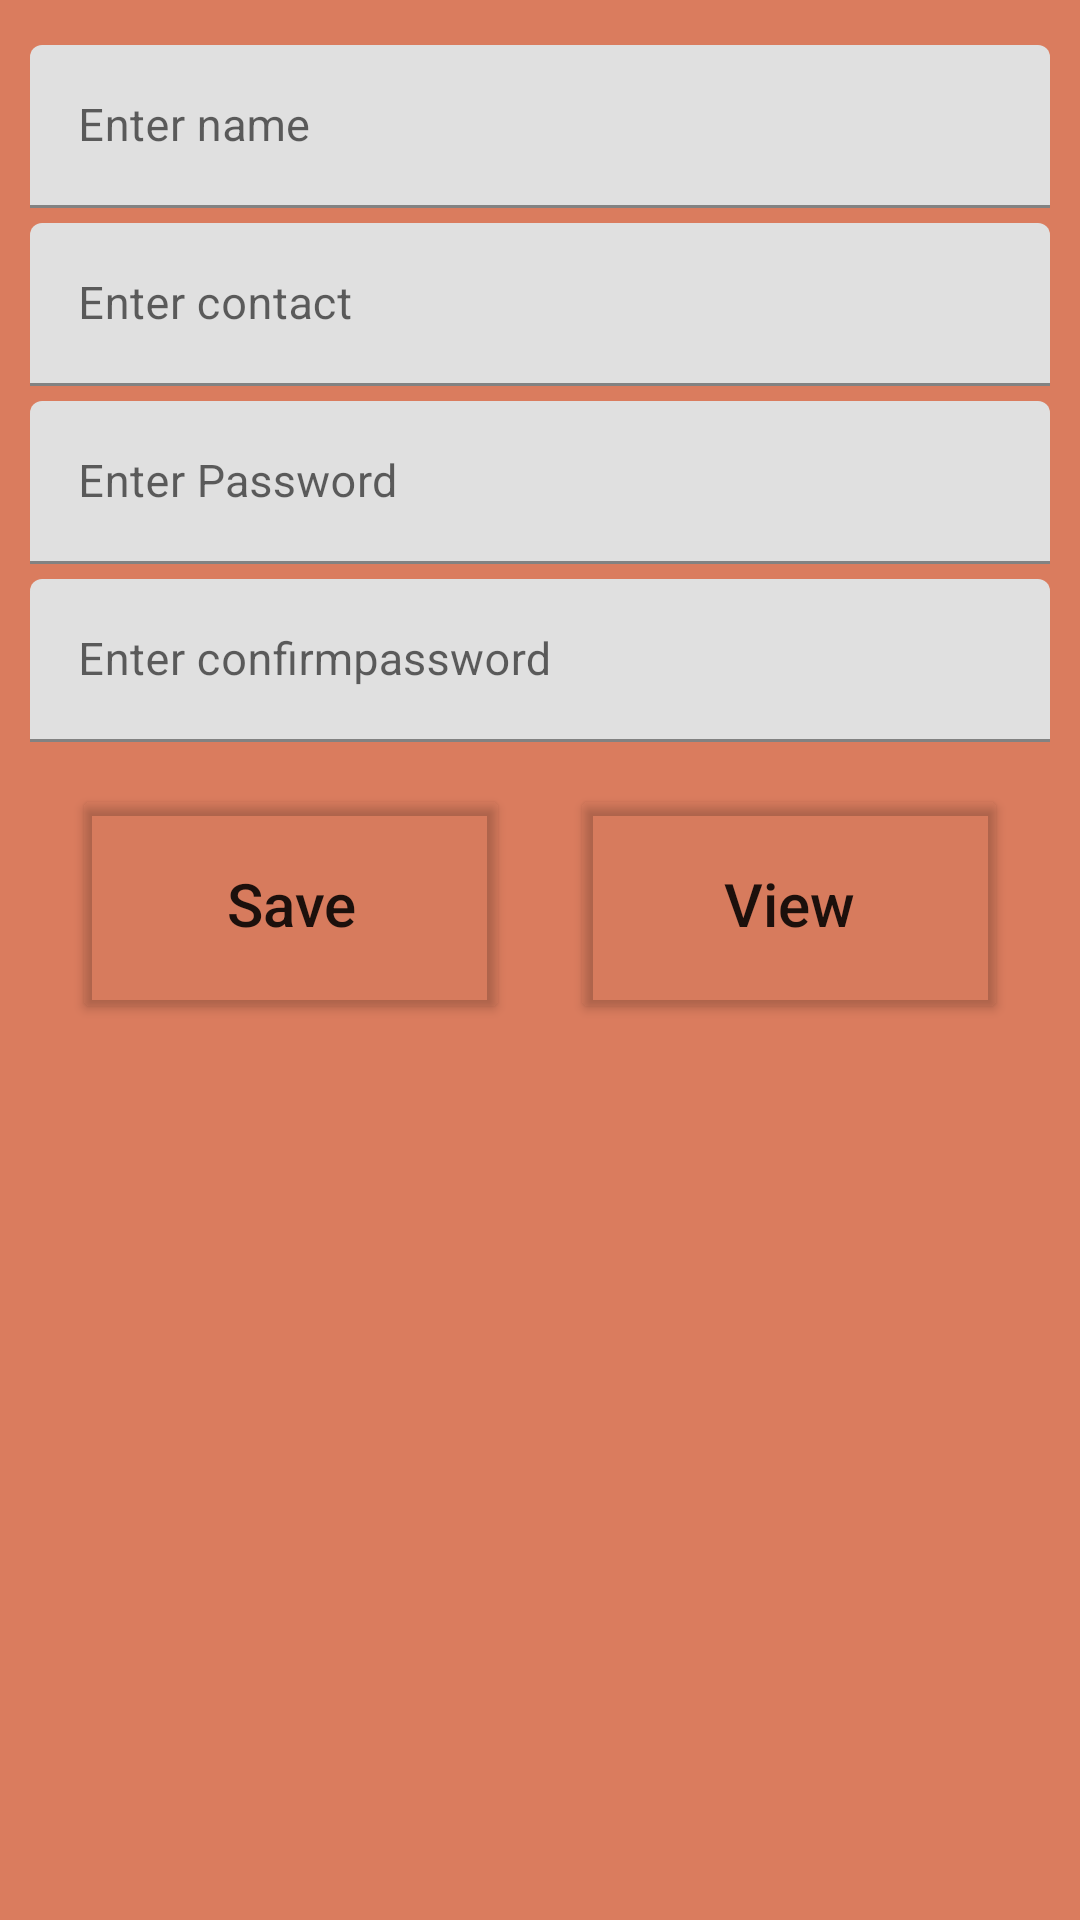

Here is an Android app screen rendered from its layout file. Give the layout XML and the strings, colors and styles it references.
<!-- AndroidManifest.xml: application theme Theme.DatabaseC -->
<!-- res/layout/activity_adduser.xml -->
<?xml version="1.0" encoding="utf-8"?>
<RelativeLayout xmlns:android="http://schemas.android.com/apk/res/android"
    xmlns:app="http://schemas.android.com/apk/res-auto"
    xmlns:tools="http://schemas.android.com/tools"
    android:layout_width="match_parent"
    android:background="#DA7C5E"
    android:layout_height="match_parent"
    tools:context=".Adduser">

    <LinearLayout
        android:layout_width="match_parent"
        android:layout_height="wrap_content"
        android:layout_margin="10dp"
        android:orientation="vertical"
        >

        <com.google.android.material.textfield.TextInputLayout
            android:layout_width="match_parent"
            android:layout_height="wrap_content">

            <com.google.android.material.textfield.TextInputEditText
                android:id="@+id/edname"
                android:layout_width="match_parent"
                android:layout_height="match_parent"
                android:layout_marginTop="5dp"
                android:layout_weight="1"
                android:hint="Enter name"
                android:textSize="15sp">

            </com.google.android.material.textfield.TextInputEditText>
        </com.google.android.material.textfield.TextInputLayout>

        <com.google.android.material.textfield.TextInputLayout
            android:layout_width="match_parent"
            android:layout_height="wrap_content">

            <com.google.android.material.textfield.TextInputEditText
                android:id="@+id/edcontact"
                android:layout_width="match_parent"
                android:layout_height="match_parent"
                android:layout_marginTop="5dp"
                android:layout_weight="1"
                android:hint="Enter contact"
                android:inputType="number"
                android:maxLength="10"
                android:textSize="15sp">

            </com.google.android.material.textfield.TextInputEditText>
        </com.google.android.material.textfield.TextInputLayout>

        <com.google.android.material.textfield.TextInputLayout
            android:layout_width="match_parent"
            android:layout_height="wrap_content">

            <com.google.android.material.textfield.TextInputEditText
                android:id="@+id/edpassword"
                android:layout_width="match_parent"
                android:layout_height="match_parent"
                android:layout_marginTop="5dp"
                android:layout_weight="1"
                android:hint="Enter Password"
                android:textSize="15sp">

            </com.google.android.material.textfield.TextInputEditText>
        </com.google.android.material.textfield.TextInputLayout>

        <com.google.android.material.textfield.TextInputLayout
            android:layout_width="match_parent"
            android:layout_height="wrap_content">

            <com.google.android.material.textfield.TextInputEditText
                android:id="@+id/edconfirmpassword"
                android:layout_width="match_parent"
                android:layout_height="match_parent"
                android:layout_marginTop="5dp"
                android:layout_weight="1"
                android:hint="Enter confirmpassword"
                android:textSize="15sp">

            </com.google.android.material.textfield.TextInputEditText>
        </com.google.android.material.textfield.TextInputLayout>

        <LinearLayout
            android:layout_margin="14dp"
            android:id="@+id/btnholder"
            android:orientation="horizontal"
            android:layout_width="match_parent"
            android:layout_height="match_parent"
            android:layout_marginTop="30dp"
            android:layout_weight="1">

            <Button
                android:id="@+id/btnsave"
                android:layout_width="200dp"
                android:layout_height="80dp"
                android:layout_weight="1"
                android:textSize="20sp"
                android:backgroundTint="@color/cardview_shadow_end_color"
                android:textAllCaps="false"
                android:text="Save"/>
            <Button
                android:id="@+id/btnview"
                android:layout_width="200dp"
                android:layout_height="80dp"
                android:layout_weight="1"
                android:textSize="20sp"
                android:text="View"
                android:onClick="view"
                android:textAllCaps="false"
                android:backgroundTint="@color/cardview_shadow_end_color"
                android:layout_marginLeft="20dp"/>





        </LinearLayout>

    </LinearLayout>






</RelativeLayout>
<!-- resources referenced by this layout -->
<resources>
  <style name="Theme.DatabaseC" parent="Theme.MaterialComponents.DayNight.DarkActionBar">
          
          <item name="colorPrimary">@color/purple_500</item>
          <item name="colorPrimaryVariant">@color/purple_700</item>
          <item name="colorOnPrimary">@color/white</item>
          
          <item name="colorSecondary">@color/teal_200</item>
          <item name="colorSecondaryVariant">@color/teal_700</item>
          <item name="colorOnSecondary">@color/black</item>
          
          <item name="android:statusBarColor" tools:targetApi="l">?attr/colorPrimaryVariant</item>
          
      </style>
  <!-- not gathered from this repository: default colours our renderer supplied (Android Studio template values) -->
  <color name="purple_500">#FF6200EE</color>
  <color name="purple_700">#FF3700B3</color>
  <color name="teal_200">#FF03DAC5</color>
  <color name="teal_700">#FF018786</color>
  <color name="black">#FF000000</color>
  <color name="white">#FFFFFFFF</color>
</resources>
